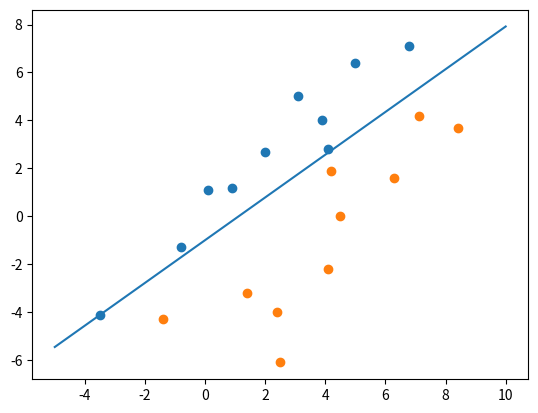

Write the Python code that produced this figure.
import numpy as np
import matplotlib.pyplot as plt

w1 = np.array([[0.1, 1.1], [6.8, 7.1], [-3.5, -4.1], [2.0, 2.7], [4.1, 2.8],
              [3.1, 5.0], [-0.8, -1.3], [0.9, 1.2], [5.0, 6.4], [3.9, 4.0]], dtype=np.float32)
w2 = np.array([[7.1, 4.2], [-1.4, -4.3], [4.5, 0.0], [6.3, 1.6], [4.2, 1.9],
               [1.4, -3.2], [2.4, -4.0], [2.5, -6.1], [8.4, 3.7], [4.1, -2.2]], dtype=np.float32)
w3 = np.array([[-3.0, -2.9], [0.5, 8.7], [2.9, 2.1], [-0.1, 5.2], [-4.0, 2.2],
               [-1.3, 3.7], [-3.4, 6.2], [-4.1, 3.4], [-5.1, 1.6], [1.9, 5.1]], dtype=np.float32)
w4 = np.array([[-2.0, -8.4], [-8.9, 0.2], [-4.2, -7.7], [-8.5, -3.2], [-6.7, -4.0],
               [-0.5, -9.2], [-5.3, -6.7], [-8.7, -6.4], [-7.1, -9.7], [-8.0, -6.3]], dtype=np.float32)

def augment(data):
    m,_=data.shape
    data=np.insert(data,0,np.ones([1,m]),axis=1)
    return data

def batch_perception(w1,w2):
    x1=augment(w1)
    x2=augment(w2)
    x3=np.negative(x2)
    data=np.r_[x1,x3]
    a=np.zeros(3)
    n=1
    k=0
    theta=0.00001
    while True:
        k+=1
        j=np.dot(a,data.T)
        y=data[j<=0,:]
        if np.abs(n*np.sum(y))<theta:
            break
        a+=n*np.sum(y,axis=0)
    print(k)
    plt.scatter([x for [x,_]in w1],[y for [_,y]in w1])
    plt.scatter([x for [x,_]in w2],[y for [_,y]in w2])
    x = np.linspace(-5, 10, 256)
    y = (-a[0] - a[1] * x) / a[2]
    plt.plot(x, y)
    plt.show()


if __name__=='__main__':
    batch_perception(w1,w2)